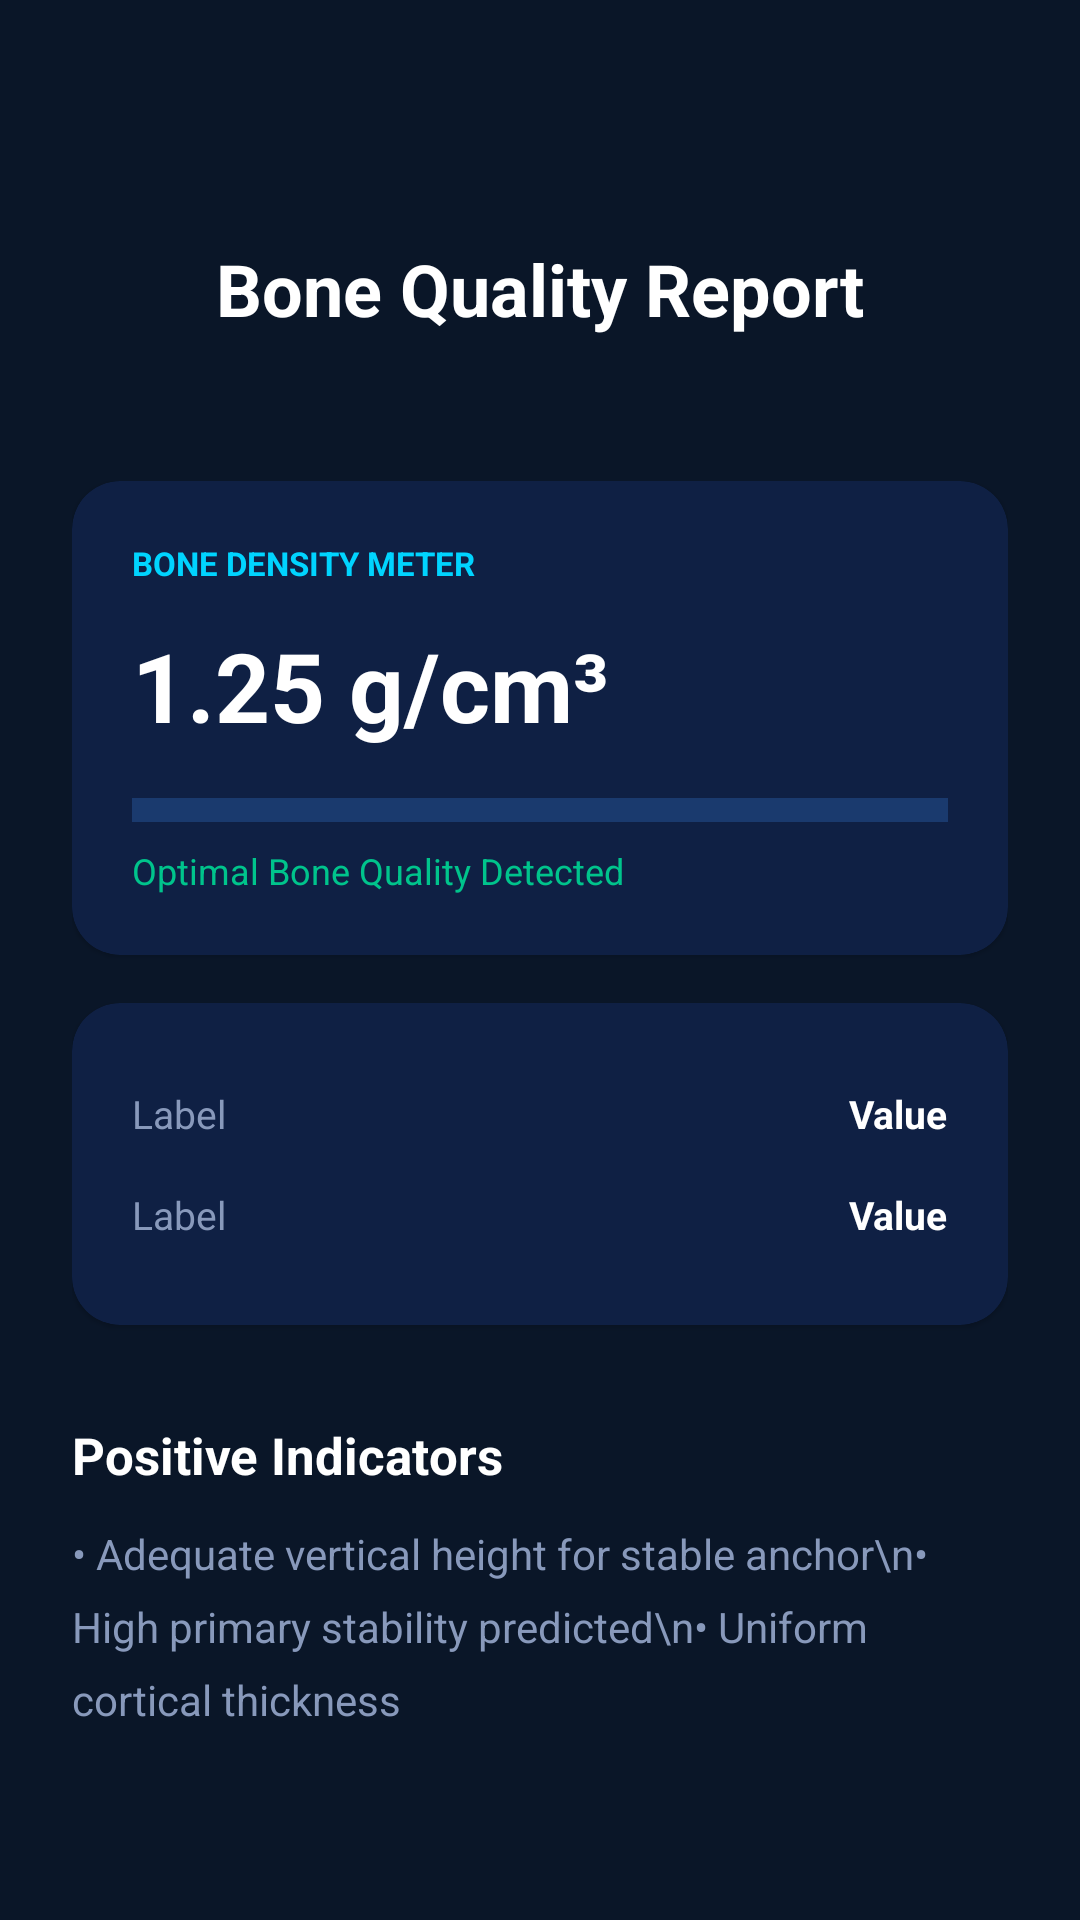

Produce the Android XML layout that renders to this screen, including the resource entries it uses.
<!-- AndroidManifest.xml: application theme Theme.ImplantIQ -->
<!-- res/layout/activity_bone_analysis.xml -->
<?xml version="1.0" encoding="utf-8"?>
<androidx.constraintlayout.widget.ConstraintLayout xmlns:android="http://schemas.android.com/apk/res/android"
    xmlns:app="http://schemas.android.com/apk/res-auto"
    android:layout_width="match_parent"
    android:layout_height="match_parent"
    android:background="@color/background">

    <ImageButton
        android:id="@+id/btn_back"
        android:layout_width="48dp"
        android:layout_height="48dp"
        android:layout_margin="16dp"
        android:background="?attr/selectableItemBackgroundBorderless"
        android:src="@drawable/ic_back"
        app:layout_constraintStart_toStartOf="parent"
        app:layout_constraintTop_toTopOf="parent"
        app:tint="@color/white" />

    <TextView
        android:id="@+id/tv_title"
        android:layout_width="wrap_content"
        android:layout_height="wrap_content"
        android:layout_marginTop="16dp"
        android:text="Bone Quality Report"
        android:textColor="@color/white"
        android:textSize="24sp"
        android:textStyle="bold"
        app:layout_constraintEnd_toEndOf="parent"
        app:layout_constraintStart_toStartOf="parent"
        app:layout_constraintTop_toBottomOf="@id/btn_back" />

    <ScrollView
        android:layout_width="match_parent"
        android:layout_height="0dp"
        android:layout_marginTop="24dp"
        app:layout_constraintBottom_toBottomOf="parent"
        app:layout_constraintTop_toBottomOf="@id/tv_title">

        <LinearLayout
            android:layout_width="match_parent"
            android:layout_height="wrap_content"
            android:orientation="vertical"
            android:padding="24dp">

            
            <com.google.android.material.card.MaterialCardView
                android:layout_width="match_parent"
                android:layout_height="wrap_content"
                app:cardBackgroundColor="@color/surface"
                app:cardCornerRadius="16dp">

                <LinearLayout
                    android:layout_width="match_parent"
                    android:layout_height="wrap_content"
                    android:orientation="vertical"
                    android:padding="20dp">

                    <TextView
                        android:layout_width="wrap_content"
                        android:layout_height="wrap_content"
                        android:text="BONE DENSITY METER"
                        android:textColor="@color/accent_cyan"
                        android:textSize="11sp"
                        android:textStyle="bold" />

                    <TextView
                        android:id="@+id/tv_density_val"
                        android:layout_width="wrap_content"
                        android:layout_height="wrap_content"
                        android:layout_marginTop="12dp"
                        android:text="1.25 g/cm³"
                        android:textColor="@color/white"
                        android:textSize="32sp"
                        android:textStyle="bold" />

                    <com.google.android.material.progressindicator.LinearProgressIndicator
                        android:layout_width="match_parent"
                        android:layout_height="wrap_content"
                        android:layout_marginTop="16dp"
                        android:progress="75"
                        app:indicatorColor="@color/success"
                        app:trackColor="@color/border"
                        app:trackThickness="8dp" />

                    <TextView
                        android:layout_width="wrap_content"
                        android:layout_height="wrap_content"
                        android:layout_marginTop="8dp"
                        android:text="Optimal Bone Quality Detected"
                        android:textColor="@color/success"
                        android:textSize="12sp" />
                </LinearLayout>
            </com.google.android.material.card.MaterialCardView>

            
            <com.google.android.material.card.MaterialCardView
                android:layout_width="match_parent"
                android:layout_height="wrap_content"
                android:layout_marginTop="16dp"
                app:cardBackgroundColor="@color/surface"
                app:cardCornerRadius="16dp">

                <LinearLayout
                    android:layout_width="match_parent"
                    android:layout_height="wrap_content"
                    android:orientation="vertical"
                    android:padding="20dp">

                    <include layout="@layout/layout_summary_row" android:id="@+id/row_height" />
                    <include layout="@layout/layout_summary_row" android:id="@+id/row_width" />
                </LinearLayout>
            </com.google.android.material.card.MaterialCardView>

            <TextView
                android:layout_width="wrap_content"
                android:layout_height="wrap_content"
                android:layout_marginTop="32dp"
                android:text="Positive Indicators"
                android:textColor="@color/white"
                android:textSize="17sp"
                android:textStyle="bold" />

            <TextView
                android:layout_width="match_parent"
                android:layout_height="wrap_content"
                android:layout_marginTop="12dp"
                android:text="• Adequate vertical height for stable anchor\n• High primary stability predicted\n• Uniform cortical thickness"
                android:textColor="@color/secondary_text"
                android:textSize="14sp"
                android:lineSpacingExtra="8dp"/>

        </LinearLayout>
    </ScrollView>

</androidx.constraintlayout.widget.ConstraintLayout>
<!-- res/layout/layout_summary_row.xml (included above) -->
<?xml version="1.0" encoding="utf-8"?>
<LinearLayout xmlns:android="http://schemas.android.com/apk/res/android"
    android:layout_width="match_parent"
    android:layout_height="wrap_content"
    android:orientation="horizontal"
    android:paddingVertical="8dp">

    <TextView
        android:id="@+id/tvLabel"
        android:layout_width="0dp"
        android:layout_height="wrap_content"
        android:layout_weight="1"
        android:text="Label"
        android:textColor="@color/secondary_text"
        android:textSize="13sp" />

    <TextView
        android:id="@+id/tvValue"
        android:layout_width="wrap_content"
        android:layout_height="wrap_content"
        android:text="Value"
        android:textColor="@color/white"
        android:textSize="13sp"
        android:textStyle="bold" />
</LinearLayout>
<!-- resources referenced by this layout -->
<resources>
  <color name="accent_cyan">#00D4FF</color>
  <color name="background">#0A1628</color>
  <color name="border">#1A3A6E</color>
  <color name="secondary_text">#8899BB</color>
  <color name="success">#00C48C</color>
  <color name="surface">#0F2044</color>
  <color name="white">#FFFFFFFF</color>
  <style name="Theme.ImplantIQ" parent="Theme.MaterialComponents.DayNight.NoActionBar">
          
          <item name="colorPrimary">@color/accent_cyan</item>
          <item name="colorPrimaryVariant">@color/accent_cyan</item>
          <item name="colorOnPrimary">@color/background</item>
          
          <item name="colorSecondary">@color/accent_cyan</item>
          <item name="colorSecondaryVariant">@color/accent_cyan</item>
          <item name="colorOnSecondary">@color/background</item>
          
          <item name="android:statusBarColor">@color/background</item>
          
          <item name="android:windowBackground">@color/background</item>
  
          <item name="android:textColorPrimary">@color/white</item>
          <item name="android:textColorSecondary">@color/secondary_text</item>
          <item name="android:textColorHint">@color/hint_text</item>
  
          <item name="materialButtonStyle">@style/Widget.ImplantIQ.Button</item>
          <item name="textInputStyle">@style/Widget.ImplantIQ.TextInputLayout</item>
          <item name="bottomNavigationStyle">@style/Widget.ImplantIQ.BottomNavigationView</item>
      </style>
  <color name="hint_text">#445577</color>
  <style name="Widget.ImplantIQ.Button" parent="Widget.MaterialComponents.Button">
          <item name="android:insetTop">0dp</item>
          <item name="android:insetBottom">0dp</item>
          <item name="cornerRadius">8dp</item>
          <item name="android:textColor">@color/background</item>
          <item name="backgroundTint">@color/accent_cyan</item>
          <item name="android:textAllCaps">false</item>
          <item name="android:textStyle">bold</item>
      </style>
  <style name="Widget.ImplantIQ.TextInputLayout" parent="Widget.MaterialComponents.TextInputLayout.OutlinedBox">
          <item name="boxStrokeColor">@color/accent_cyan</item>
          <item name="hintTextColor">@color/accent_cyan</item>
          <item name="android:textColorHint">@color/secondary_text</item>
          <item name="boxStrokeWidth">1dp</item>
          <item name="boxCornerRadiusTopStart">8dp</item>
          <item name="boxCornerRadiusTopEnd">8dp</item>
          <item name="boxCornerRadiusBottomStart">8dp</item>
          <item name="boxCornerRadiusBottomEnd">8dp</item>
          <item name="android:textColor">@color/white</item>
      </style>
  <style name="Widget.ImplantIQ.BottomNavigationView" parent="Widget.MaterialComponents.BottomNavigationView">
          <item name="backgroundTint">@color/surface</item>
          <item name="itemIconTint">@color/bottom_nav_color_selector</item>
          <item name="itemTextColor">@color/bottom_nav_color_selector</item>
      </style>
</resources>
